Dataset: ecg_dataset (GitHub, SupriyaSkarpe/CPP-final-disease-prediction). Classes: arrhythmia, normal.

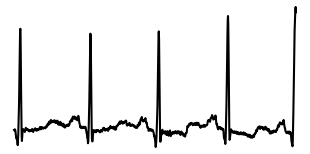
Label: normal

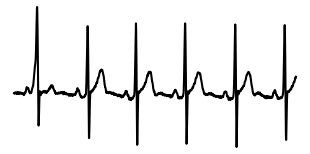
Label: arrhythmia

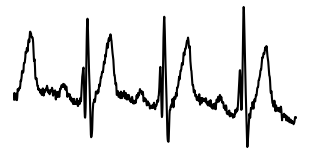
Label: arrhythmia

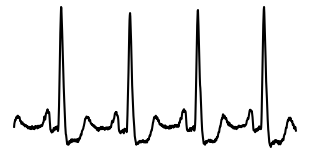
Label: normal

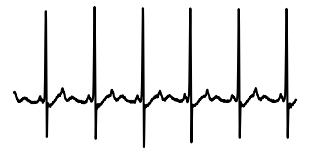
Label: normal

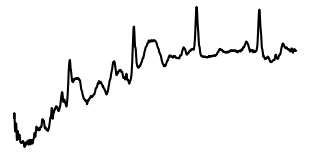
Label: arrhythmia
